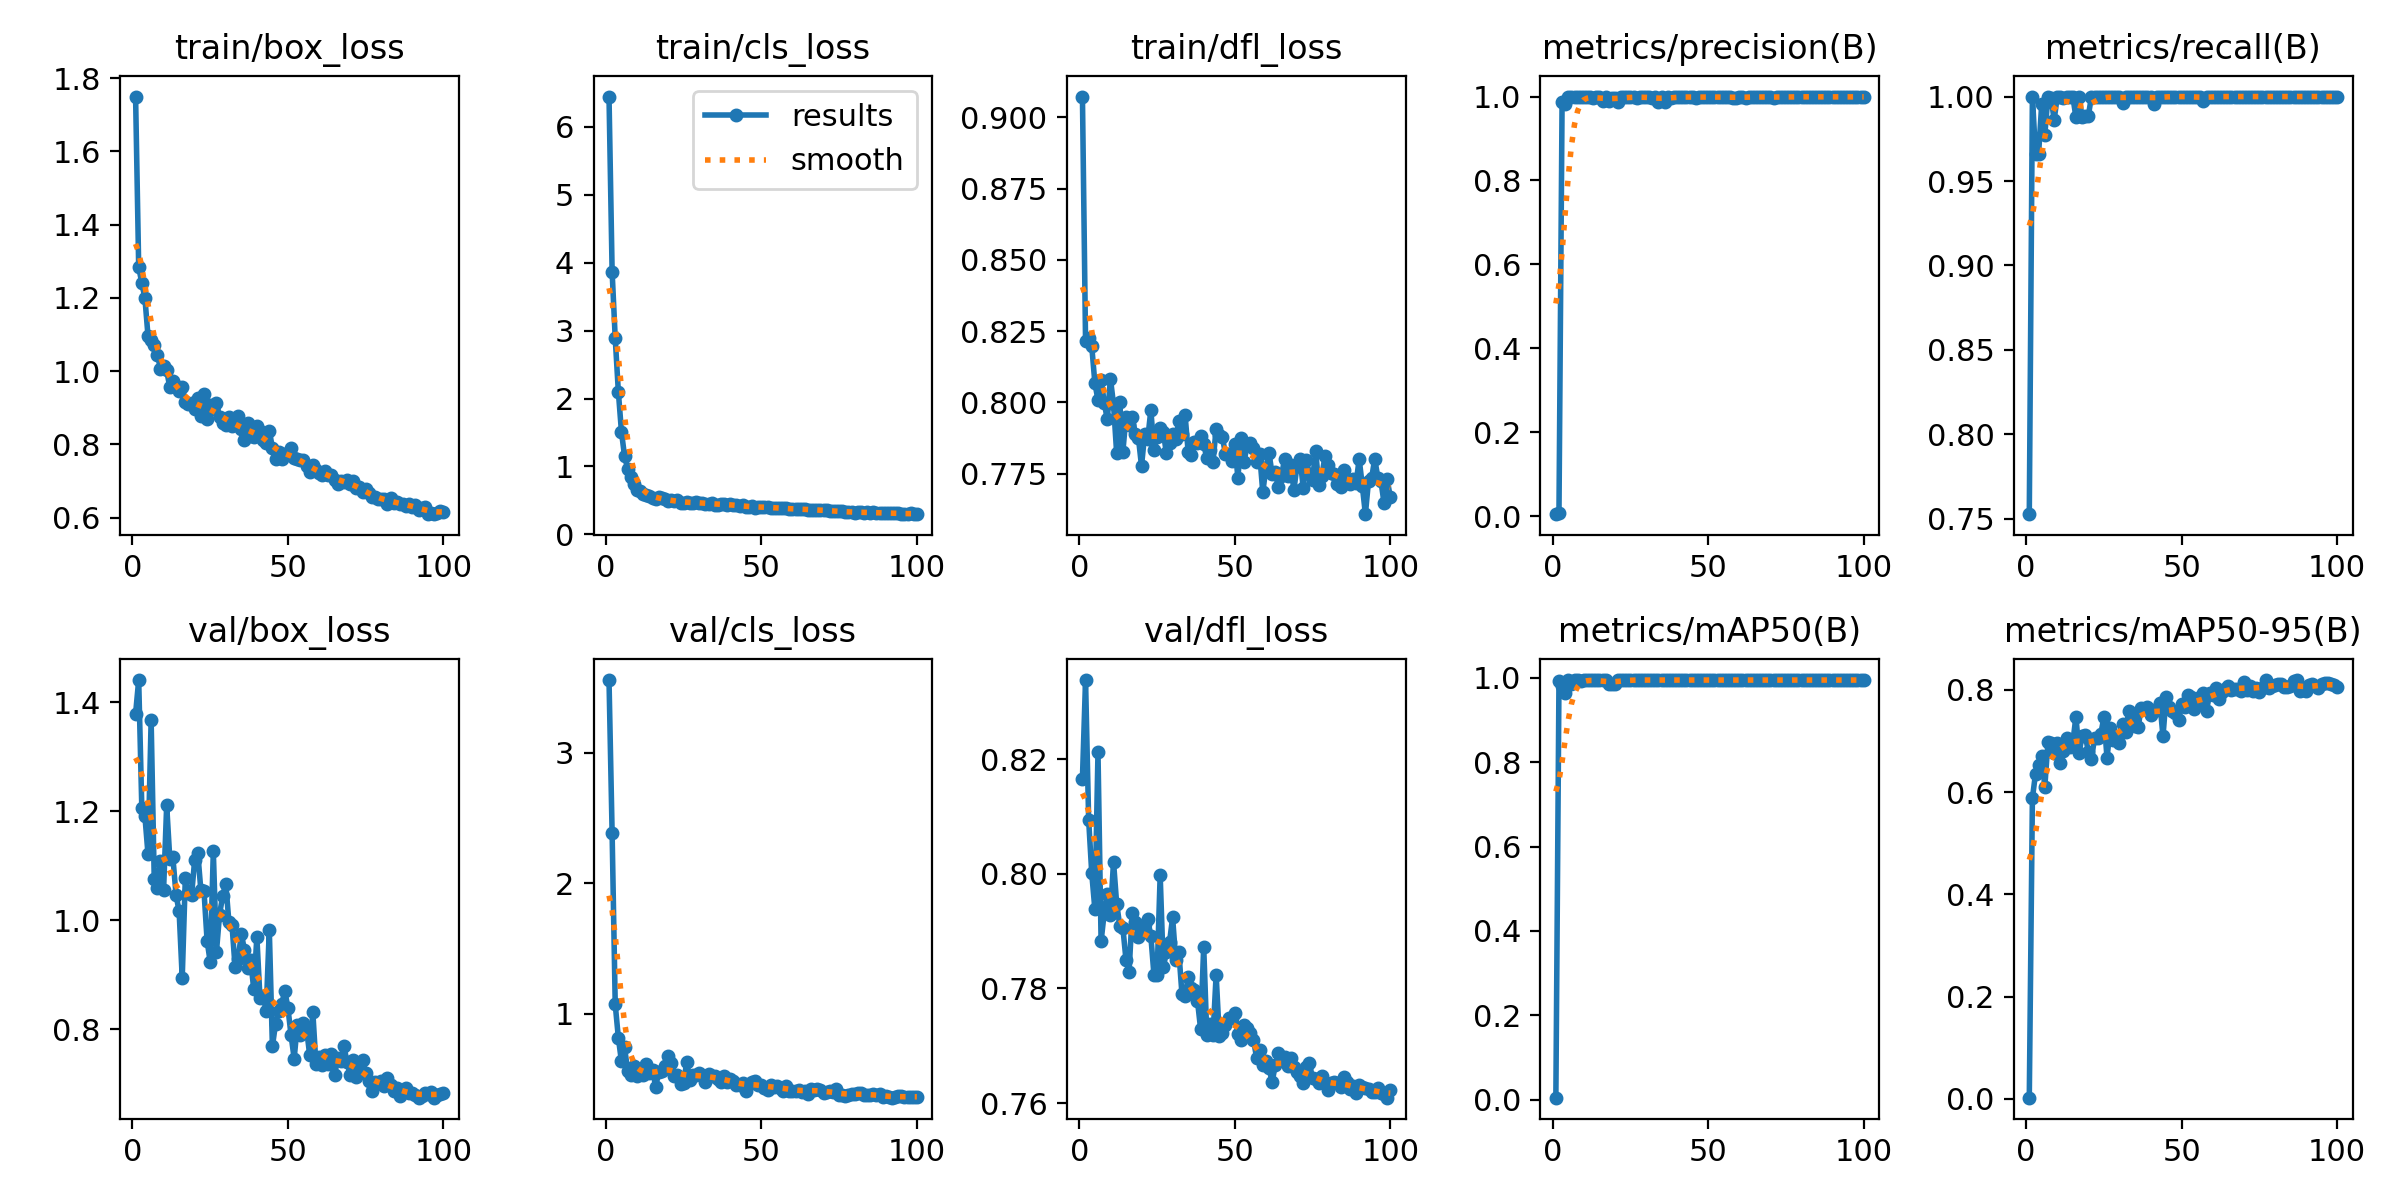

Source data for this figure (header and first rows):
epoch, time, train/box_loss, train/cls_loss, train/dfl_loss, metrics/precision(B), metrics/recall(B), metrics/mAP50(B), metrics/mAP50-95(B), val/box_loss, val/cls_loss, val/dfl_loss, lr/pg0, lr/pg1, lr/pg2
1, 235.2, 1.75, 6.446, 0.9073, 0.00463, 0.7528, 0.00444, 0.00259, 1.379, 3.559, 0.8166, 0.0005446, 0.0005446, 0.0005446
2, 279.9, 1.285, 3.868, 0.8216, 0.00725, 1, 0.9918, 0.5878, 1.44, 2.383, 0.8338, 0.0011, 0.0011, 0.0011
3, 289.1, 1.241, 2.887, 0.8225, 0.9872, 0.9663, 0.9815, 0.6357, 1.206, 1.073, 0.8094, 0.001654, 0.001654, 0.001654
4, 294.1, 1.199, 2.103, 0.8196, 0.9817, 0.9663, 0.9645, 0.6521, 1.191, 0.8185, 0.8001, 0.001663, 0.001663, 0.001663
5, 299, 1.096, 1.512, 0.8068, 1, 0.9957, 0.995, 0.6708, 1.121, 0.6352, 0.7938, 0.00166, 0.00166, 0.00166
6, 304.1, 1.085, 1.151, 0.8008, 0.9979, 0.9775, 0.9849, 0.6107, 1.367, 0.744, 0.8212, 0.001657, 0.001657, 0.001657
7, 308.9, 1.072, 0.9668, 0.808, 0.9977, 1, 0.995, 0.6977, 1.075, 0.5622, 0.7882, 0.001652, 0.001652, 0.001652
8, 313.8, 1.045, 0.8451, 0.7999, 1, 0.9993, 0.995, 0.6968, 1.059, 0.5337, 0.7932, 0.001647, 0.001647, 0.001647
9, 318.7, 1.007, 0.7472, 0.794, 1, 0.9862, 0.9934, 0.6758, 1.109, 0.597, 0.7965, 0.001641, 0.001641, 0.001641
10, 323.7, 1.015, 0.6512, 0.8083, 0.9986, 1, 0.995, 0.696, 1.055, 0.5263, 0.7929, 0.001634, 0.001634, 0.001634
11, 328.6, 1.002, 0.6379, 0.7993, 0.9979, 1, 0.995, 0.6564, 1.211, 0.5426, 0.8021, 0.001627, 0.001627, 0.001627
12, 333.7, 0.9563, 0.5908, 0.7823, 1, 0.999, 0.995, 0.6795, 1.113, 0.5315, 0.7948, 0.001618, 0.001618, 0.001618
13, 338.4, 0.9739, 0.5741, 0.8001, 0.9973, 1, 0.995, 0.7054, 1.115, 0.6188, 0.791, 0.001609, 0.001609, 0.001609
14, 344, 0.9585, 0.5678, 0.7827, 0.9989, 1, 0.995, 0.6883, 1.047, 0.5461, 0.7906, 0.001599, 0.001599, 0.001599
15, 348.8, 0.9468, 0.5397, 0.7949, 0.9991, 1, 0.995, 0.6965, 1.016, 0.5668, 0.7851, 0.001588, 0.001588, 0.001588
16, 353.5, 0.9563, 0.5163, 0.7921, 0.9888, 0.9878, 0.9944, 0.7476, 0.894, 0.4433, 0.7829, 0.001577, 0.001577, 0.001577
17, 358.3, 0.9159, 0.5498, 0.795, 1, 0.9995, 0.995, 0.6761, 1.078, 0.5518, 0.7932, 0.001565, 0.001565, 0.001565
18, 363.1, 0.9092, 0.5317, 0.789, 0.9888, 0.9879, 0.9848, 0.7096, 1.051, 0.5652, 0.7917, 0.001552, 0.001552, 0.001552
19, 368, 0.9131, 0.5178, 0.7876, 0.9971, 0.9888, 0.985, 0.7106, 1.046, 0.6029, 0.7889, 0.001539, 0.001539, 0.001539
20, 372.7, 0.8961, 0.4939, 0.7776, 0.9968, 0.9888, 0.985, 0.6785, 1.11, 0.6778, 0.7907, 0.001524, 0.001524, 0.001524
21, 377.7, 0.9276, 0.5055, 0.7887, 0.9877, 1, 0.9949, 0.6643, 1.123, 0.6248, 0.7913, 0.001509, 0.001509, 0.001509
22, 382.6, 0.8781, 0.4855, 0.7871, 0.999, 1, 0.995, 0.7063, 1.055, 0.5263, 0.7921, 0.001494, 0.001494, 0.001494
23, 387.4, 0.9371, 0.5067, 0.7973, 0.9994, 1, 0.995, 0.7049, 1.053, 0.5354, 0.7891, 0.001478, 0.001478, 0.001478
24, 392.1, 0.8684, 0.4654, 0.7834, 0.9989, 1, 0.995, 0.7133, 0.9623, 0.4665, 0.7824, 0.001461, 0.001461, 0.001461
25, 396.9, 0.907, 0.4661, 0.7878, 0.9987, 1, 0.995, 0.7465, 0.9234, 0.4736, 0.7823, 0.001443, 0.001443, 0.001443
26, 403.4, 0.8968, 0.4705, 0.7911, 0.999, 1, 0.995, 0.6665, 1.126, 0.6318, 0.7998, 0.001425, 0.001425, 0.001425
27, 408.2, 0.9134, 0.4631, 0.7896, 0.9971, 1, 0.995, 0.7242, 0.9418, 0.4927, 0.7837, 0.001407, 0.001407, 0.001407
28, 414.2, 0.875, 0.469, 0.7821, 0.999, 1, 0.995, 0.7026, 1.01, 0.528, 0.7863, 0.001388, 0.001388, 0.001388
29, 418.9, 0.8595, 0.4822, 0.7856, 0.9988, 1, 0.995, 0.7056, 1.044, 0.5341, 0.7881, 0.001368, 0.001368, 0.001368
30, 423.7, 0.8526, 0.4663, 0.7887, 0.999, 1, 0.995, 0.6959, 1.067, 0.5447, 0.7924, 0.001348, 0.001348, 0.001348
31, 428.5, 0.8757, 0.4693, 0.787, 1, 0.9959, 0.995, 0.7339, 0.9976, 0.5303, 0.785, 0.001327, 0.001327, 0.001327
32, 433.3, 0.8499, 0.4536, 0.7935, 0.9977, 1, 0.995, 0.7182, 0.9918, 0.4768, 0.7864, 0.001306, 0.001306, 0.001306
33, 438.1, 0.8547, 0.4547, 0.7889, 0.9997, 1, 0.995, 0.7588, 0.9142, 0.5394, 0.7791, 0.001284, 0.001284, 0.001284
34, 442.9, 0.8789, 0.4593, 0.7957, 0.9875, 1, 0.9949, 0.7495, 0.9286, 0.527, 0.7786, 0.001262, 0.001262, 0.001262
35, 447.6, 0.8421, 0.4344, 0.7826, 0.999, 1, 0.995, 0.7297, 0.9751, 0.5252, 0.7819, 0.001239, 0.001239, 0.001239
36, 452.5, 0.8133, 0.4404, 0.7817, 0.9879, 1, 0.9949, 0.7263, 0.9463, 0.5003, 0.7801, 0.001216, 0.001216, 0.001216
37, 457.3, 0.8573, 0.4509, 0.7862, 0.9993, 1, 0.995, 0.7647, 0.912, 0.4817, 0.7797, 0.001193, 0.001193, 0.001193
38, 462.2, 0.8237, 0.4449, 0.7857, 0.9969, 1, 0.995, 0.7621, 0.9273, 0.522, 0.7778, 0.00117, 0.00117, 0.00117
39, 467, 0.8198, 0.4298, 0.7882, 0.9992, 1, 0.995, 0.7669, 0.8733, 0.4749, 0.7729, 0.001146, 0.001146, 0.001146
40, 471.9, 0.8516, 0.447, 0.7854, 0.9987, 1, 0.995, 0.7505, 0.969, 0.5047, 0.7873, 0.001121, 0.001121, 0.001121
41, 476.8, 0.8379, 0.4347, 0.7803, 1, 0.9955, 0.995, 0.761, 0.8578, 0.4875, 0.7718, 0.001097, 0.001097, 0.001097
42, 481.6, 0.8125, 0.4297, 0.7832, 0.9987, 1, 0.995, 0.7608, 0.861, 0.4588, 0.7739, 0.001072, 0.001072, 0.001072
43, 486.4, 0.8028, 0.413, 0.7792, 0.9994, 1, 0.995, 0.7744, 0.8336, 0.454, 0.7719, 0.001047, 0.001047, 0.001047
44, 491.2, 0.8373, 0.4295, 0.7908, 0.9992, 1, 0.995, 0.7088, 0.9827, 0.4732, 0.7824, 0.001022, 0.001022, 0.001022
45, 496, 0.791, 0.4025, 0.7885, 0.999, 1, 0.995, 0.786, 0.7686, 0.4066, 0.7717, 0.0009965, 0.0009965, 0.0009965
46, 500.9, 0.7612, 0.4087, 0.7877, 0.997, 1, 0.995, 0.7668, 0.8096, 0.4626, 0.7723, 0.0009709, 0.0009709, 0.0009709
47, 505.9, 0.7801, 0.4114, 0.7819, 0.9982, 1, 0.995, 0.7589, 0.8331, 0.4753, 0.7736, 0.0009453, 0.0009453, 0.0009453
48, 510.7, 0.7602, 0.3903, 0.782, 0.9992, 1, 0.995, 0.7552, 0.8462, 0.4832, 0.7749, 0.0009195, 0.0009195, 0.0009195
49, 515.8, 0.7743, 0.4032, 0.7795, 0.9993, 1, 0.995, 0.7411, 0.8708, 0.4584, 0.7748, 0.0008936, 0.0008936, 0.0008936
50, 520.6, 0.7759, 0.4082, 0.7852, 0.9993, 1, 0.995, 0.7726, 0.8387, 0.4539, 0.7757, 0.0008678, 0.0008678, 0.0008678
51, 525.5, 0.7899, 0.4097, 0.7735, 0.9983, 1, 0.995, 0.7656, 0.7892, 0.4326, 0.772, 0.0008418, 0.0008418, 0.0008418
52, 530.3, 0.7622, 0.3991, 0.7874, 0.9987, 1, 0.995, 0.7903, 0.7463, 0.4198, 0.7709, 0.0008159, 0.0008159, 0.0008159
53, 535.2, 0.7597, 0.3921, 0.7792, 0.9992, 1, 0.995, 0.7866, 0.8076, 0.4574, 0.7737, 0.00079, 0.00079, 0.00079
54, 540, 0.7575, 0.3958, 0.7852, 0.9981, 1, 0.995, 0.7631, 0.7901, 0.4374, 0.773, 0.0007642, 0.0007642, 0.0007642
55, 544.8, 0.7579, 0.3902, 0.7858, 0.9991, 1, 0.995, 0.7734, 0.8112, 0.4463, 0.7722, 0.0007384, 0.0007384, 0.0007384
56, 549.7, 0.7418, 0.3879, 0.784, 0.998, 1, 0.995, 0.7854, 0.7996, 0.4353, 0.7711, 0.0007128, 0.0007128, 0.0007128
57, 554.5, 0.7255, 0.3832, 0.7791, 1, 0.9971, 0.995, 0.7927, 0.7525, 0.4122, 0.7679, 0.0006872, 0.0006872, 0.0006872
58, 559.4, 0.7437, 0.3827, 0.7818, 0.9976, 1, 0.995, 0.7583, 0.8317, 0.4497, 0.7692, 0.0006618, 0.0006618, 0.0006618
59, 564.1, 0.7291, 0.3766, 0.7685, 0.996, 1, 0.995, 0.7931, 0.7361, 0.412, 0.7666, 0.0006366, 0.0006366, 0.0006366
60, 569, 0.7225, 0.3691, 0.7769, 0.9991, 1, 0.995, 0.7902, 0.7486, 0.4123, 0.7673, 0.0006116, 0.0006116, 0.0006116
... 40 more rows
